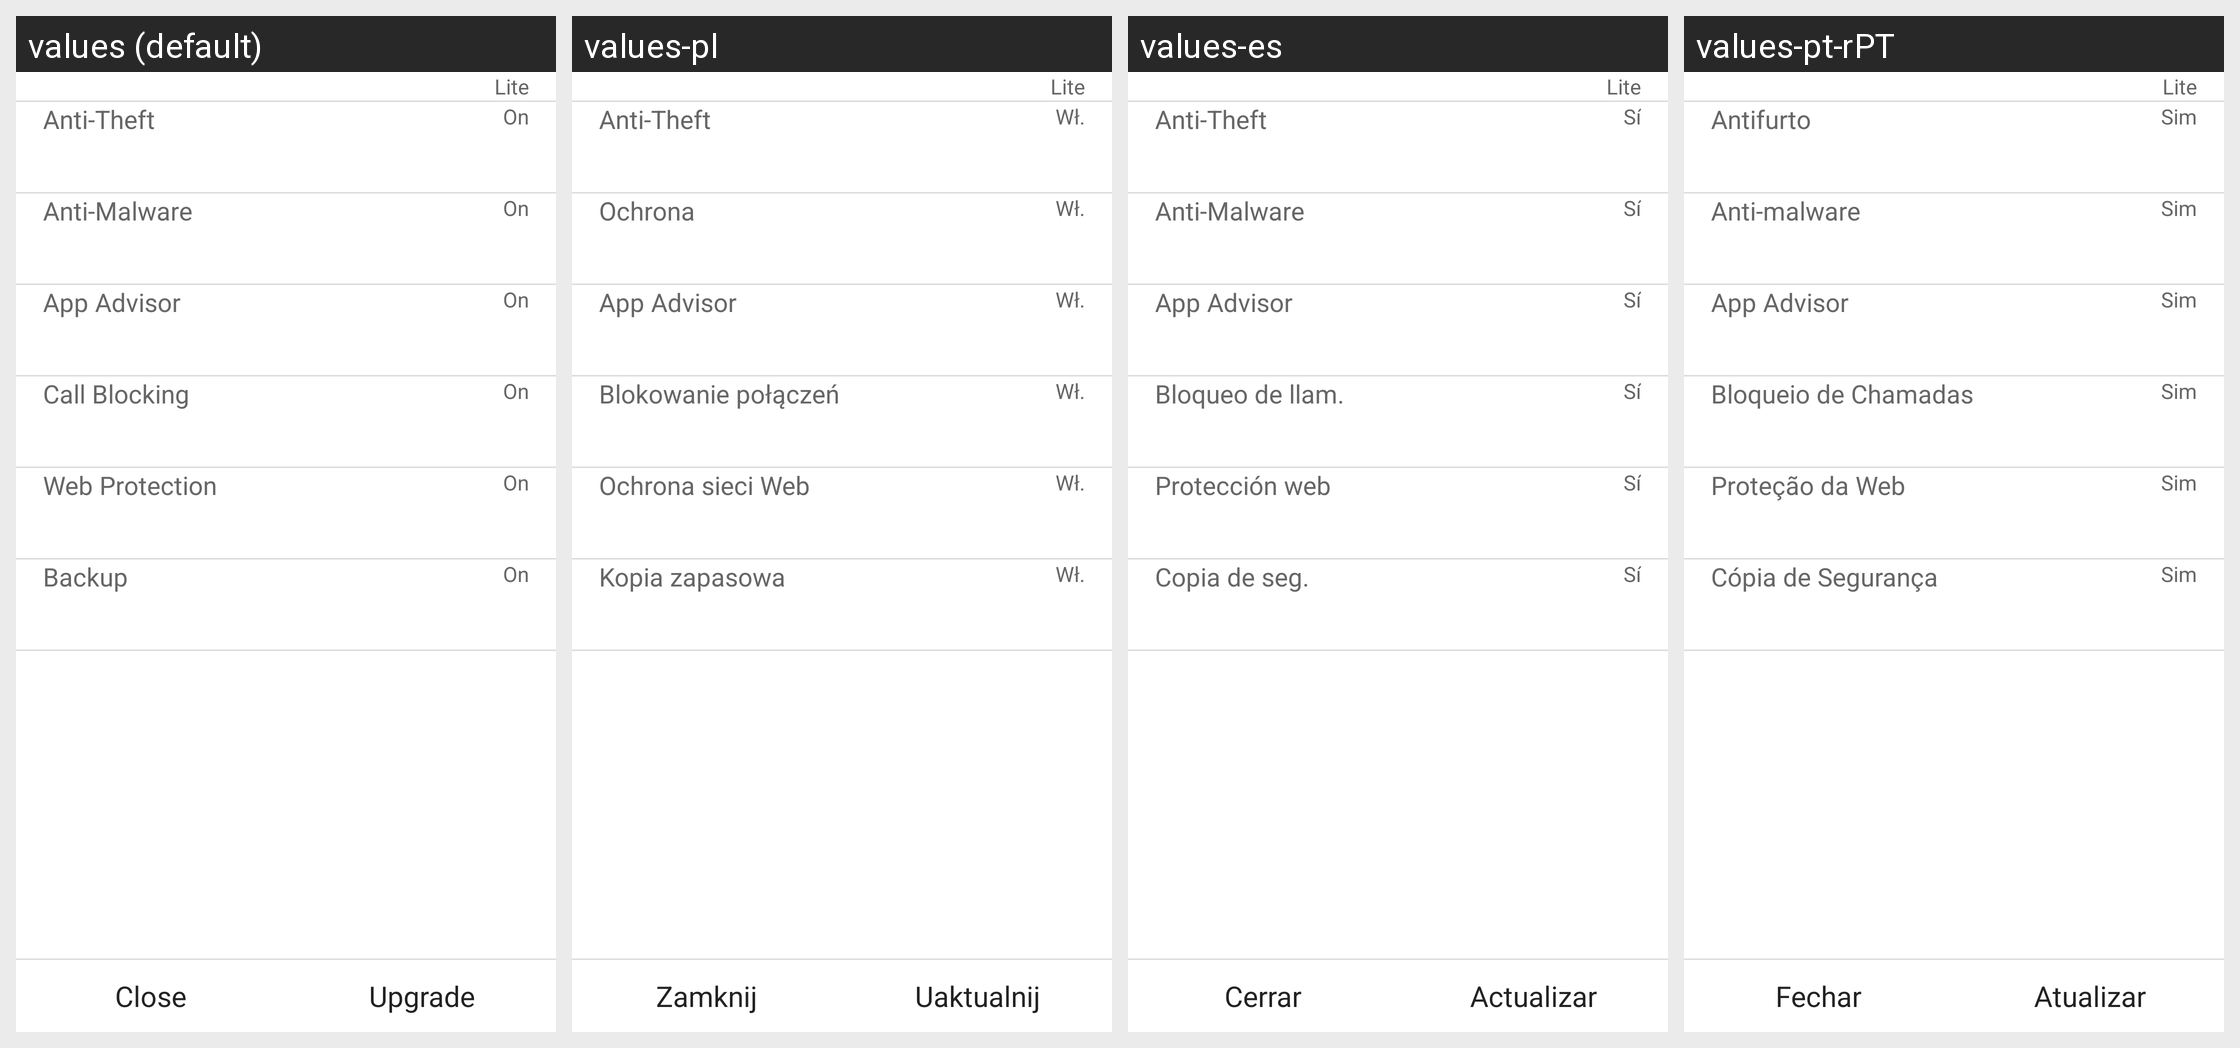

Here is an Android app screen in its default locale and in the app's own translations. Write out the translated-string differences for the strings that appear on this screen.
Android screen res/layout/protection_summary_layout.xml rendered under 4 locales, left to right: values (default), values-pl, values-es, values-pt-rPT. Device: Nexus 5 (rendered at 1080×1920; each locale shown at half size, 540×960, under a caption strip naming it); theme NortonTheme.
Other locales in the repository, not shown: values-cs-rCZ, values-da, values-de, values-el, values-fi, values-fr, values-hu, values-it, values-ja-rJP, values-ko-rKR, values-nb, values-nl, values-pt-rBR, values-ro, values-ru, values-sk, values-sv, values-tr-rTR, values-zh-rCN, values-zh-rTW.
Strings drawn on this screen, with the default value and each locale's value (text and hints the layout hard-codes, and strings that could not be matched under every locale, appear in the picture but are not listed):

close
  values: Close
  values-pl: Zamknij
  values-es: Cerrar
  values-pt-rPT: Fechar

upgrade
  values: Upgrade
  values-pl: Uaktualnij
  values-es: Actualizar
  values-pt-rPT: Atualizar

lite
  values: Lite
  values-pl: Lite
  values-es: Lite
  values-pt-rPT: Lite

anti_theft
  values: Anti-Theft
  values-pl: Anti-Theft
  values-es: Anti-Theft
  values-pt-rPT: Antifurto

on
  values: On
  values-pl: Wł.
  values-es: Sí
  values-pt-rPT: Sim

anti_malware
  values: Anti-Malware
  values-pl: Ochrona
  values-es: Anti-Malware
  values-pt-rPT: Anti-malware

feature_app_advisor
  values: App Advisor
  values-pl: App Advisor
  values-es: App Advisor
  values-pt-rPT: App Advisor

call_blocking
  values: Call Blocking
  values-pl: Blokowanie połączeń
  values-es: Bloqueo de llam.
  values-pt-rPT: Bloqueio de Chamadas

web_protection
  values: Web Protection
  values-pl: Ochrona sieci Web
  values-es: Protección web
  values-pt-rPT: Proteção da Web

backup_summary_title
  values: Backup
  values-pl: Kopia zapasowa
  values-es: Copia de seg.
  values-pt-rPT: Cópia de Segurança
